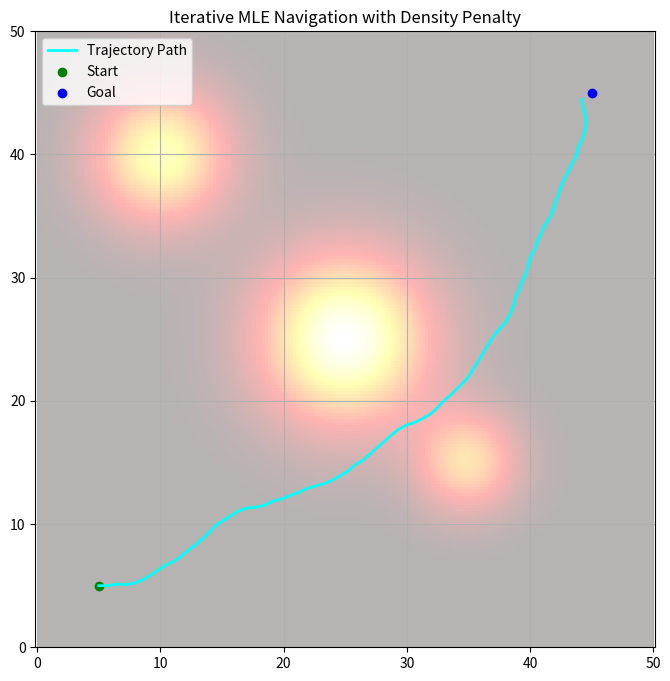

Write Python code to recreate this figure.

import numpy as np
import matplotlib.pyplot as plt
from scipy.interpolate import RegularGridInterpolator

def generate_sample_trajectory(start, v, w_traj, dt=0.5):
    x, y, theta = start
    traj = []
    for w in w_traj:
        x += v * np.cos(theta) * dt
        y += v * np.sin(theta) * dt
        theta += w * dt
        traj.append([x, y, theta])
    return np.array(traj)

def generate_density_field(grid_x, grid_y, obstacles):
    density = np.zeros((len(grid_y), len(grid_x)))
    for (cx, cy, r, intensity) in obstacles:
        xx, yy = np.meshgrid(grid_x, grid_y)
        dist_sq = (xx - cx)**2 + (yy - cy)**2
        density += intensity * np.exp(-dist_sq / (2 * (r**2)))
    return density

def get_density_interpolator(grid_x, grid_y, density_map):
    return RegularGridInterpolator((grid_y, grid_x), density_map, bounds_error=False, fill_value=0)

def compute_log_likelihood_cost(traj, goal, density_fn, sigma_s=1.0, sigma_g=5.0, sigma_d=5.0):
    traj_xy = traj[:, :2]
    diffs = np.diff(traj_xy, axis=0)
    smoothness = np.sum(np.linalg.norm(np.diff(diffs, axis=0), axis=1) ** 2)
    goal_dist = np.linalg.norm(traj_xy[-1] - goal) ** 2
    sigma_vals = density_fn(traj_xy)
    density_sum = np.sum(sigma_vals)
    cost = (smoothness / (2 * sigma_s**2)) + (goal_dist / (2 * sigma_g**2)) + (density_sum / (2 * sigma_d**2))
    return cost

def mle_with_density(start, goal, density_fn, horizon=20, num_samples=200):
    best_cost = np.inf
    best_traj = None
    for _ in range(num_samples):
        v = np.random.uniform(0.5, 1.5)
        w_traj = np.random.uniform(-0.5, 0.5, size=horizon)
        traj = generate_sample_trajectory(start, v, w_traj)
        cost = compute_log_likelihood_cost(traj, goal, density_fn)
        if cost < best_cost:
            best_cost = cost
            best_traj = traj
    return best_traj, best_cost

def run_mle_navigation_loop():
    grid_x = np.linspace(0, 50, 200)
    grid_y = np.linspace(0, 50, 200)
    obstacles = [(25, 25, 5, 50), (35, 15, 3, 30), (10, 40, 4, 40)]
    density_map = generate_density_field(grid_x, grid_y, obstacles)
    density_fn = get_density_interpolator(grid_x, grid_y, density_map)

    start = (5, 5, 0)
    goal = np.array([45, 45])
    current_pose = np.array(start)
    history = [current_pose[:2]]

    while np.linalg.norm(current_pose[:2] - goal) > 1.0:
        best_traj, cost = mle_with_density(current_pose, goal, density_fn)
        current_pose = best_traj[0]  # 한 단계만 진행
        history.append(current_pose[:2])

    plt.figure(figsize=(8, 8))
    plt.imshow(density_map, extent=[0, 50, 0, 50], origin='lower', cmap='hot', alpha=0.3)
    plt.plot(*zip(*history), 'cyan', lw=2, label='Trajectory Path')
    plt.scatter(*start[:2], c='green', label='Start')
    plt.scatter(*goal, c='blue', label='Goal')
    plt.legend()
    plt.title("Iterative MLE Navigation with Density Penalty")
    plt.grid(True)
    plt.axis('equal')
    plt.show()

if __name__ == "__main__":
    run_mle_navigation_loop()